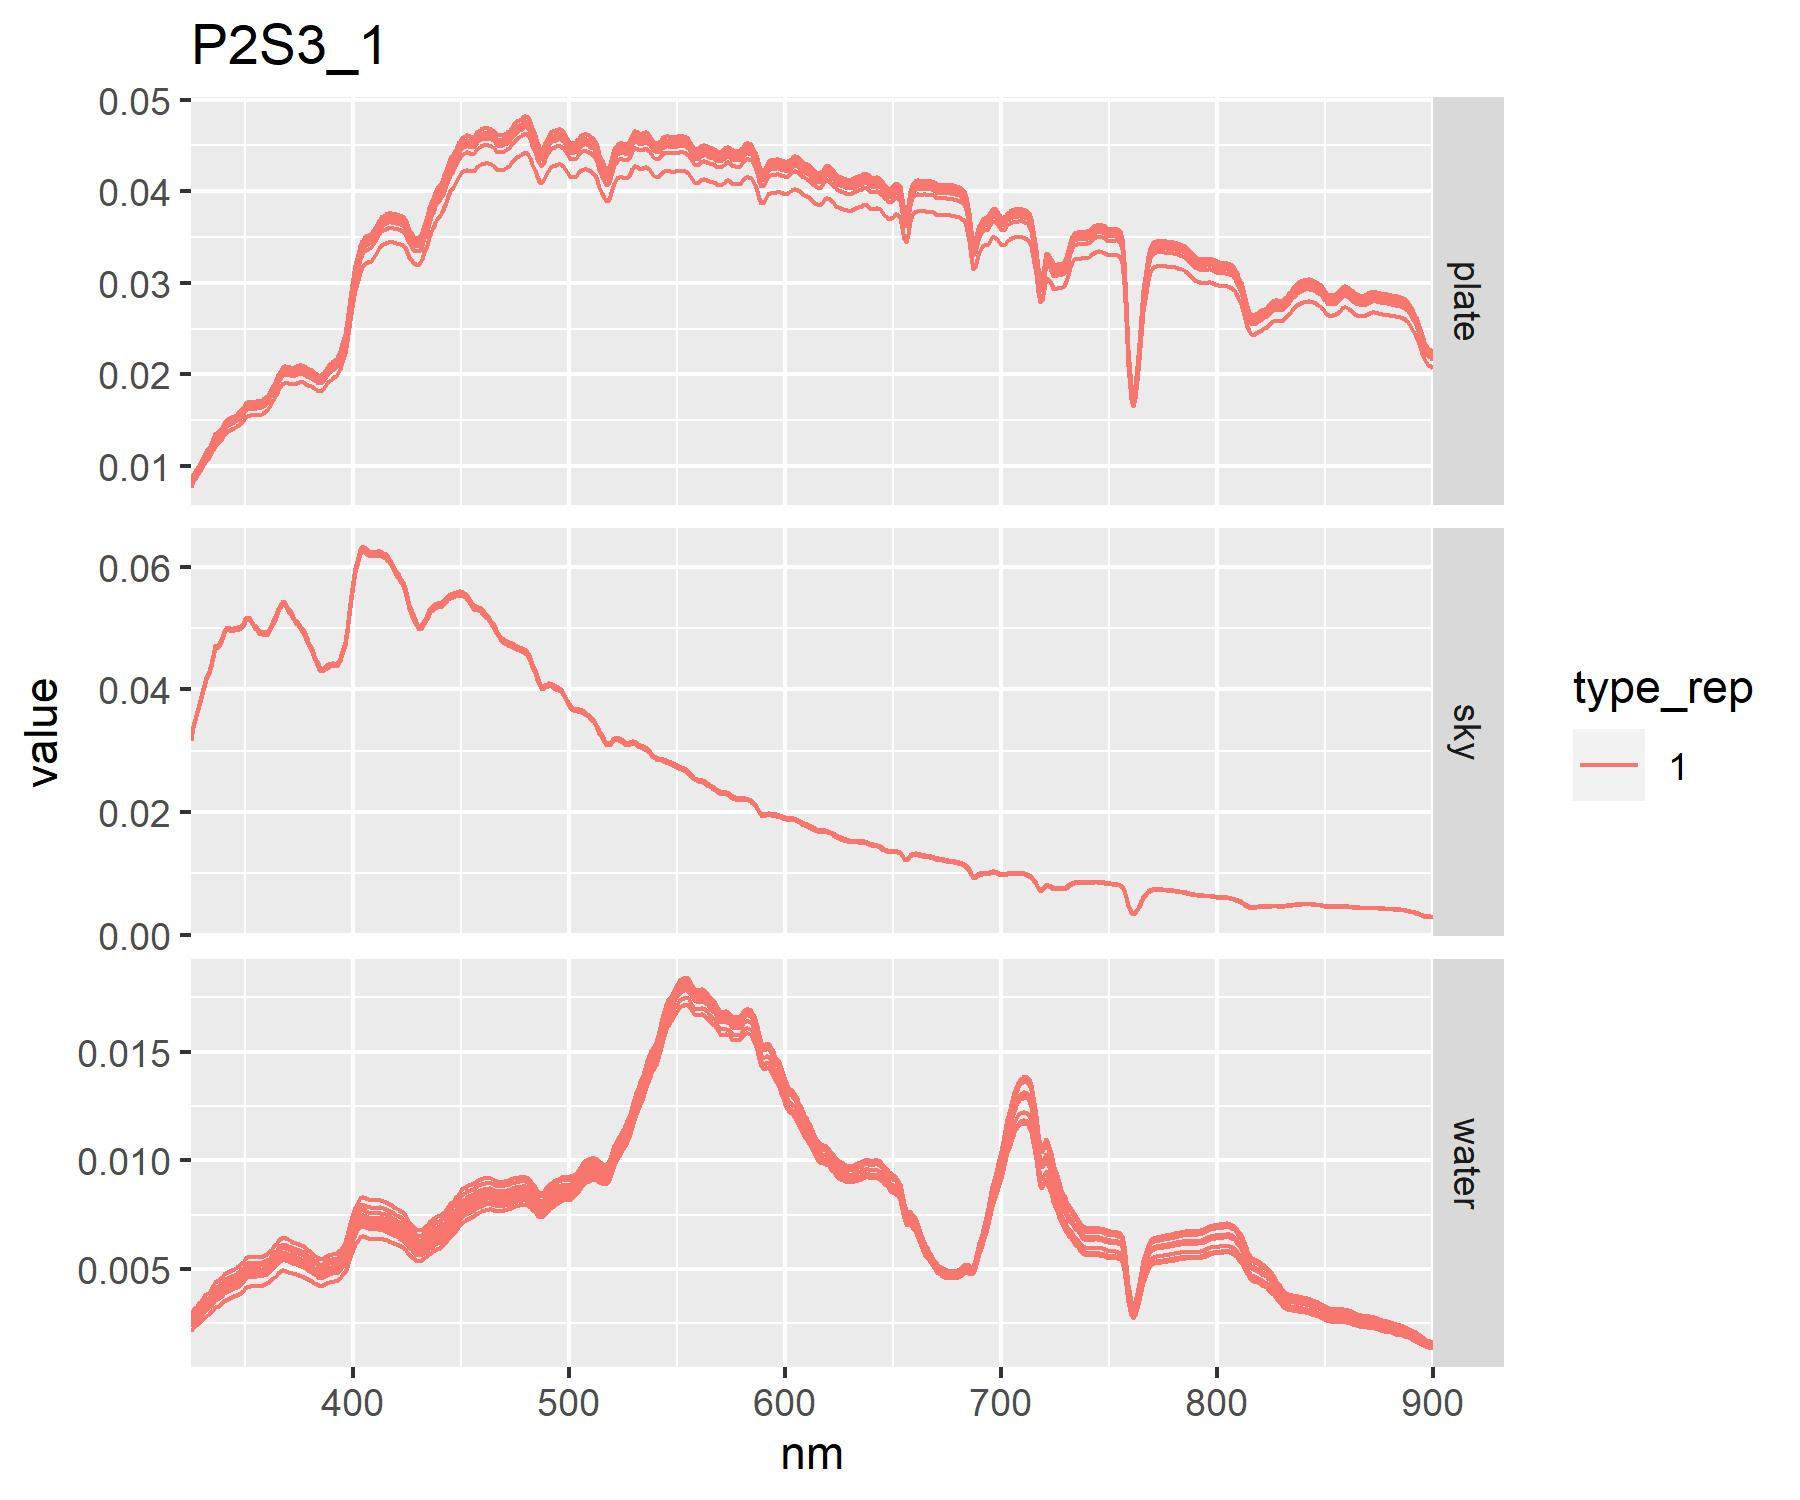

Values plotted in this chart, from the file beside it:
pixel	spec_rep	type	type_rep	notes	spec_file	spectra_id	unique_id
P2S3	1	plate	1	na	Spec00451.asd.txt	P2S3_1	P2S3_1_PL1
P2S3	1	plate	1	na	Spec00452.asd.txt	P2S3_1	P2S3_1_PL1
P2S3	1	plate	1	na	Spec00453.asd.txt	P2S3_1	P2S3_1_PL1
P2S3	1	plate	1	na	Spec00454.asd.txt	P2S3_1	P2S3_1_PL1
P2S3	1	plate	1	na	Spec00455.asd.txt	P2S3_1	P2S3_1_PL1
P2S3	1	plate	1	na	Spec00456.asd.txt	P2S3_1	P2S3_1_PL1
P2S3	1	plate	1	na	Spec00457.asd.txt	P2S3_1	P2S3_1_PL1
P2S3	1	plate	1	na	Spec00458.asd.txt	P2S3_1	P2S3_1_PL1
P2S3	1	plate	1	na	Spec00459.asd.txt	P2S3_1	P2S3_1_PL1
P2S3	1	plate	1	na	Spec00460.asd.txt	P2S3_1	P2S3_1_PL1
P2S3	1	water	1	na	Spec00461.asd.txt	P2S3_1	P2S3_1_WA1
P2S3	1	water	1	na	Spec00462.asd.txt	P2S3_1	P2S3_1_WA1
P2S3	1	water	1	na	Spec00463.asd.txt	P2S3_1	P2S3_1_WA1
P2S3	1	water	1	na	Spec00464.asd.txt	P2S3_1	P2S3_1_WA1
P2S3	1	water	1	na	Spec00465.asd.txt	P2S3_1	P2S3_1_WA1
P2S3	1	water	1	na	Spec00466.asd.txt	P2S3_1	P2S3_1_WA1
P2S3	1	water	1	na	Spec00467.asd.txt	P2S3_1	P2S3_1_WA1
P2S3	1	water	1	na	Spec00468.asd.txt	P2S3_1	P2S3_1_WA1
P2S3	1	water	1	na	Spec00469.asd.txt	P2S3_1	P2S3_1_WA1
P2S3	1	water	1	na	Spec00470.asd.txt	P2S3_1	P2S3_1_WA1
P2S3	1	sky	1	na	Spec00471.asd.txt	P2S3_1	P2S3_1_SK1
P2S3	1	sky	1	na	Spec00472.asd.txt	P2S3_1	P2S3_1_SK1
P2S3	1	sky	1	na	Spec00473.asd.txt	P2S3_1	P2S3_1_SK1
P2S3	1	sky	1	na	Spec00474.asd.txt	P2S3_1	P2S3_1_SK1
P2S3	1	sky	1	na	Spec00475.asd.txt	P2S3_1	P2S3_1_SK1
P2S3	1	sky	1	na	Spec00476.asd.txt	P2S3_1	P2S3_1_SK1
P2S3	1	sky	1	na	Spec00477.asd.txt	P2S3_1	P2S3_1_SK1
P2S3	1	sky	1	na	Spec00478.asd.txt	P2S3_1	P2S3_1_SK1
P2S3	1	sky	1	na	Spec00479.asd.txt	P2S3_1	P2S3_1_SK1
P2S3	1	sky	1	na	Spec00480.asd.txt	P2S3_1	P2S3_1_SK1
